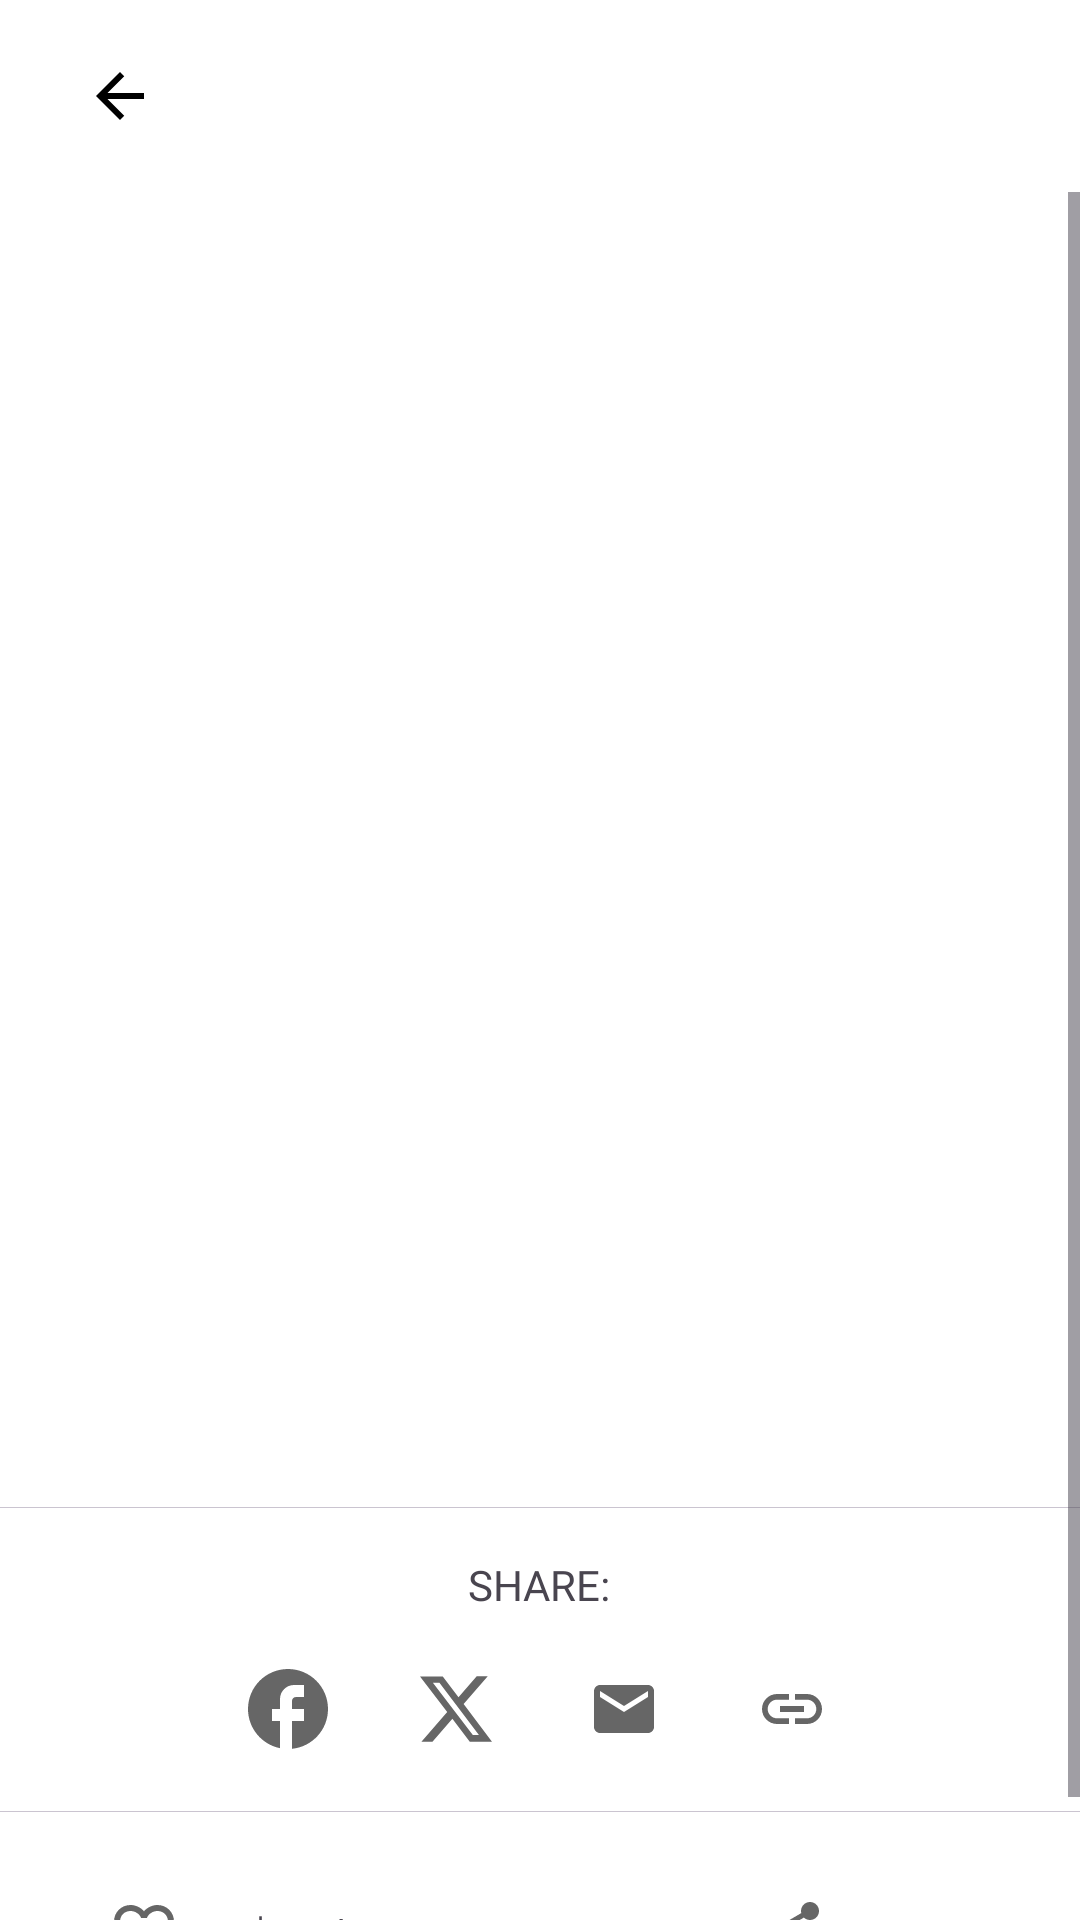

Write the Android layout XML for this screen, with the resource values it uses.
<!-- AndroidManifest.xml: application theme Theme.JAKI -->
<!-- res/layout/activity_news_detail.xml -->
<?xml version="1.0" encoding="utf-8"?>
<LinearLayout xmlns:android="http://schemas.android.com/apk/res/android"
    xmlns:app="http://schemas.android.com/apk/res-auto"
    xmlns:tools="http://schemas.android.com/tools"
    android:id="@+id/main"
    android:layout_width="match_parent"
    android:layout_height="match_parent"
    android:background="@color/white"
    android:orientation="vertical"
    tools:context=".berita.NewsDetailActivity">

    <RelativeLayout
        android:layout_width="match_parent"
        android:layout_height="wrap_content"
        android:layout_margin="0dp">

        <androidx.appcompat.widget.Toolbar
            android:id="@+id/toolbar"
            android:layout_width="match_parent"
            android:layout_height="wrap_content"
            android:background="@color/white"
            android:minHeight="?attr/actionBarSize">

            <ImageView
                android:id="@+id/iv_action_back"
                android:layout_width="48dp"
                android:layout_height="48dp"
                android:layout_gravity="start"
                android:clickable="true"
                android:contentDescription="@string/back_action"
                android:focusable="true"
                android:minWidth="@dimen/min_width"
                android:minHeight="@dimen/min_height"
                android:padding="12dp"
                android:src="@drawable/ic_arrow_back"
                app:tint="@color/black" />

        </androidx.appcompat.widget.Toolbar>

    </RelativeLayout>

    <ScrollView
        android:layout_width="match_parent"
        android:layout_height="match_parent">

        <RelativeLayout
            android:layout_width="match_parent"
            android:layout_height="wrap_content">

            <LinearLayout
                android:layout_width="match_parent"
                android:layout_height="match_parent"
                android:background="@color/white"
                android:orientation="vertical">

                <TextView
                    android:id="@+id/tv_item_title"
                    android:layout_width="match_parent"
                    android:layout_height="wrap_content"
                    android:layout_marginHorizontal="24dp"
                    android:layout_marginVertical="4dp"
                    android:fontFamily="@font/plus_jakarta_sans_bold"
                    android:textSize="18sp"
                    tools:text="@string/JSC" />

                <TextView
                    android:id="@+id/tv_item_published"
                    android:layout_width="match_parent"
                    android:layout_height="wrap_content"
                    android:layout_marginHorizontal="24dp"
                    android:layout_marginBottom="16dp"
                    android:fontFamily="@font/plus_jakarta_sans"
                    android:textColor="@color/gray"
                    android:textSize="14sp"
                    tools:text="14 Januari 2025" />

                <ImageView
                    android:id="@+id/iv_item_thumbnail"
                    android:layout_width="match_parent"
                    android:layout_height="300dp"
                    android:contentDescription="@string/thumbnail_label"
                    android:scaleType="centerCrop"
                    tools:src="@tools:sample/avatars" />

                <TextView
                    android:id="@+id/tv_item_content"
                    android:layout_width="match_parent"
                    android:layout_height="wrap_content"
                    android:layout_marginHorizontal="24dp"
                    android:layout_marginVertical="16dp"
                    android:fontFamily="@font/plus_jakarta_sans"
                    android:textColor="@color/black"
                    android:textSize="14sp"
                    tools:text="The Irregular" />

                <com.google.android.material.divider.MaterialDivider
                    android:layout_width="match_parent"
                    android:layout_height="wrap_content"
                    android:layout_marginTop="20dp"
                    app:dividerThickness="0.2dp" />

                <TextView
                    android:layout_width="wrap_content"
                    android:layout_height="wrap_content"
                    android:layout_gravity="center_horizontal"
                    android:layout_marginTop="16dp"
                    android:contentDescription="@string/title_share"
                    android:fontFamily="@font/plus_jakarta_sans_bold"
                    android:text="@string/share" />

                <LinearLayout
                    android:layout_width="wrap_content"
                    android:layout_height="wrap_content"
                    android:layout_gravity="center_horizontal"
                    android:layout_marginTop="8dp"
                    android:orientation="horizontal">

                    <ImageButton
                        android:id="@+id/ib_facebook"
                        android:layout_width="48dp"
                        android:layout_height="48dp"
                        android:layout_marginHorizontal="4dp"
                        android:backgroundTint="@color/white"
                        android:contentDescription="@string/share_fb"
                        android:minWidth="@dimen/min_width"
                        android:minHeight="@dimen/min_height"
                        android:src="@drawable/ic_facebook" />

                    <ImageButton
                        android:id="@+id/ib_twitter"
                        android:layout_width="48dp"
                        android:layout_height="48dp"
                        android:layout_marginHorizontal="4dp"
                        android:backgroundTint="@color/white"
                        android:contentDescription="@string/share_twitter"
                        android:minWidth="@dimen/min_width"
                        android:minHeight="@dimen/min_height"
                        android:padding="8dp"
                        android:src="@drawable/ic_twitter" />

                    <ImageButton
                        android:id="@+id/ib_email"
                        android:layout_width="48dp"
                        android:layout_height="48dp"
                        android:layout_marginHorizontal="4dp"
                        android:backgroundTint="@color/white"
                        android:contentDescription="@string/share_email"
                        android:minWidth="@dimen/min_width"
                        android:minHeight="@dimen/min_height"
                        android:padding="8dp"
                        android:src="@drawable/ic_email" />

                    <ImageButton
                        android:id="@+id/ib_link"
                        android:layout_width="48dp"
                        android:layout_height="48dp"
                        android:layout_marginHorizontal="4dp"
                        android:backgroundTint="@color/white"
                        android:contentDescription="@string/share_link"
                        android:minWidth="@dimen/min_width"
                        android:minHeight="@dimen/min_height"
                        android:padding="8dp"
                        android:src="@drawable/ic_link" />
                </LinearLayout>

                <com.google.android.material.divider.MaterialDivider
                    android:layout_width="match_parent"
                    android:layout_height="wrap_content"
                    android:layout_marginTop="10dp"
                    app:dividerThickness="0.2dp" />

                <RelativeLayout
                    android:layout_width="match_parent"
                    android:layout_height="wrap_content"
                    android:layout_marginHorizontal="24dp"
                    android:layout_marginTop="16dp"
                    android:layout_marginBottom="16dp"
                    android:gravity="center_vertical"
                    android:orientation="horizontal">

                    <TextView
                        android:id="@+id/tv_item_likes"
                        android:layout_width="wrap_content"
                        android:layout_height="wrap_content"
                        android:layout_centerVertical="true"
                        android:drawablePadding="8dp"
                        android:fontFamily="@font/plus_jakarta_sans"
                        android:gravity="center_vertical"
                        android:padding="12dp"
                        android:text="@string/likes"
                        android:textSize="12sp"
                        app:drawableStartCompat="@drawable/ic_favorite_border"
                        tools:text="20 suka" />

                    <ImageButton
                        android:id="@+id/ib_share"
                        android:layout_width="48dp"
                        android:layout_height="48dp"
                        android:layout_centerVertical="true"
                        android:layout_toStartOf="@id/ib_save"
                        android:backgroundTint="@color/white"
                        android:contentDescription="@string/share_news"
                        android:src="@drawable/ic_share" />

                    <ImageButton
                        android:id="@+id/ib_save"
                        android:layout_width="48dp"
                        android:layout_height="48dp"
                        android:layout_alignParentEnd="true"
                        android:layout_centerVertical="true"
                        android:accessibilityLiveRegion="polite"
                        android:backgroundTint="@color/white"
                        android:contentDescription="@string/save_news"
                        android:importantForAccessibility="yes"
                        android:src="@drawable/ic_bookmark_selector" />
                </RelativeLayout>

            </LinearLayout>

        </RelativeLayout>

    </ScrollView>

</LinearLayout>
<!-- resources referenced by this layout -->
<resources>
  <color name="black">#FF000000</color>
  <color name="gray">#666666</color>
  <color name="white">#FFFFFFFF</color>
  <dimen name="min_height">48dp</dimen>
  <dimen name="min_width">48dp</dimen>
  <!-- drawable ic_arrow_back (drawable) -->
  <vector xmlns:android="http://schemas.android.com/apk/res/android"
      android:width="48dp"
      android:height="48dp"
      android:autoMirrored="true"
      android:tint="#000000"
      android:viewportWidth="24"
      android:viewportHeight="24">
      <path
          android:fillColor="@android:color/white"
          android:pathData="M20,11H7.83l5.59,-5.59L12,4l-8,8 8,8 1.41,-1.41L7.83,13H20v-2z" />
  </vector>
  <!-- drawable ic_email (drawable) -->
  <vector xmlns:android="http://schemas.android.com/apk/res/android"
      android:width="24dp"
      android:height="24dp"
      android:tint="#666666"
      android:viewportWidth="24"
      android:viewportHeight="24">
  
      <path
          android:fillColor="@android:color/white"
          android:pathData="M20,4L4,4c-1.1,0 -1.99,0.9 -1.99,2L2,18c0,1.1 0.9,2 2,2h16c1.1,0 2,-0.9 2,-2L22,6c0,-1.1 -0.9,-2 -2,-2zM20,8l-8,5 -8,-5L4,6l8,5 8,-5v2z" />
  
  </vector>
  <!-- drawable ic_facebook (drawable) -->
  <vector xmlns:android="http://schemas.android.com/apk/res/android"
      android:width="32dp"
      android:height="32dp"
      android:viewportWidth="48"
      android:viewportHeight="48">
      <path
          android:fillColor="#666666"
          android:pathData="M44,24C44,12.96 35.04,4 24,4C12.96,4 4,12.96 4,24C4,33.68 10.88,41.74 20,43.6V30H16V24H20V19C20,15.14 23.14,12 27,12H32V18H28C26.9,18 26,18.9 26,20V24H32V30H26V43.9C36.1,42.9 44,34.38 44,24Z" />
  </vector>
  <!-- drawable ic_link (drawable) -->
  <vector xmlns:android="http://schemas.android.com/apk/res/android" android:height="24dp" android:tint="#666666" android:viewportHeight="24" android:viewportWidth="24" android:width="24dp">
        
      <path android:fillColor="@android:color/white" android:pathData="M3.9,12c0,-1.71 1.39,-3.1 3.1,-3.1h4L11,7L7,7c-2.76,0 -5,2.24 -5,5s2.24,5 5,5h4v-1.9L7,15.1c-1.71,0 -3.1,-1.39 -3.1,-3.1zM8,13h8v-2L8,11v2zM17,7h-4v1.9h4c1.71,0 3.1,1.39 3.1,3.1s-1.39,3.1 -3.1,3.1h-4L13,17h4c2.76,0 5,-2.24 5,-5s-2.24,-5 -5,-5z"/>
      
  </vector>
  <string name="JSC">Unit Pengelola Jakarta Smart City</string>
  <string name="back_action">Kembali ke halaman sebelumnya</string>
  <string name="likes">%1$s suka</string>
  <string name="save_news">Simpan berita %s</string>
  <string name="share">SHARE:</string>
  <string name="share_email">Bagikan ke Email</string>
  <string name="share_fb">Bagikan di Facebook</string>
  <string name="share_link">Salin tautan berita ini</string>
  <string name="share_news">Bagikan berita: %1$s ke media sosial atau aplikasi lainnya</string>
  <string name="share_twitter">Bagikan di Twitter</string>
  <string name="thumbnail_label">Gambar dari artikel %1$s</string>
  <string name="title_share">Bagikan berita ini</string>
  <style name="Theme.JAKI" parent="Base.Theme.JAKI" />
  <style name="Base.Theme.JAKI" parent="Theme.Material3.DayNight.NoActionBar">
          
          <item name="colorPrimary">#1C5DDB</item>
          <item name="colorSurface">#1C5DDB</item>
          <item name="colorSurfaceVariant">#1C5DDB</item>
          <item name="colorAccent">#1C5DDB</item>
          
          <item name="colorPrimaryContainer">#1C5DDB</item>
      </style>
</resources>
